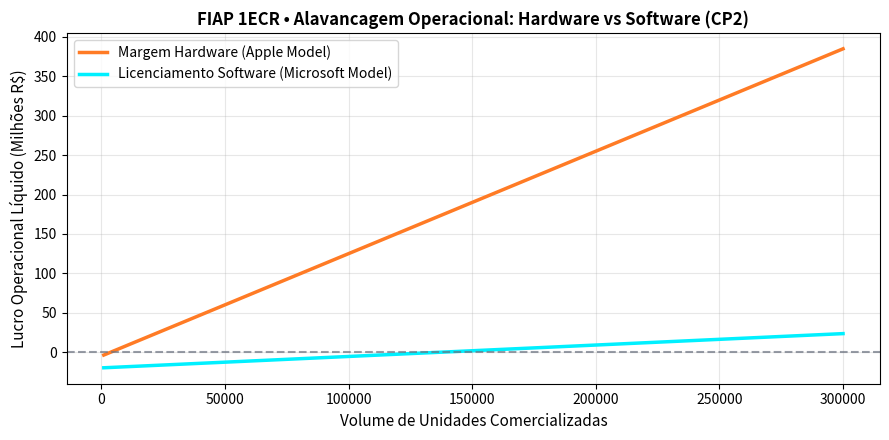

Generate this figure with matplotlib:
import numpy as np

f_hw, c_var_hw, p_hw = 5e6, 1200.0, 2500.0
f_sw, c_var_sw, p_sw = 20e6, 5.0, 150.0

be_hw = f_hw / (p_hw - c_var_hw)
be_sw = f_sw / (p_sw - c_var_sw)

print(f"Break-even Hardware: {be_hw:.0f} unidades")
print(f"Break-even Software: {be_sw:.0f} licenças")


import matplotlib.pyplot as plt

u = np.linspace(1000, 300000, 500)
l_hw = (p_hw - c_var_hw) * u - f_hw
l_sw = (p_sw - c_var_sw) * u - f_sw

plt.figure(figsize=(9, 4.5))
plt.plot(u, l_hw / 1e6, label='Margem Hardware (Apple Model)', color='#ff7b25', linewidth=2.5)
plt.plot(u, l_sw / 1e6, label='Licenciamento Software (Microsoft Model)', color='#00f0ff', linewidth=2.5)
plt.axhline(0, color='#6b7280', linestyle='--', alpha=0.7)
plt.xlabel('Volume de Unidades Comercializadas', fontsize=11)
plt.ylabel('Lucro Operacional Líquido (Milhões R$)', fontsize=11)
plt.title('FIAP 1ECR • Alavancagem Operacional: Hardware vs Software (CP2)', fontsize=12, fontweight='bold')
plt.grid(True, alpha=0.3)
plt.legend()
plt.tight_layout()
plt.savefig('grafico_resolucao.png', dpi=150)
plt.show()
